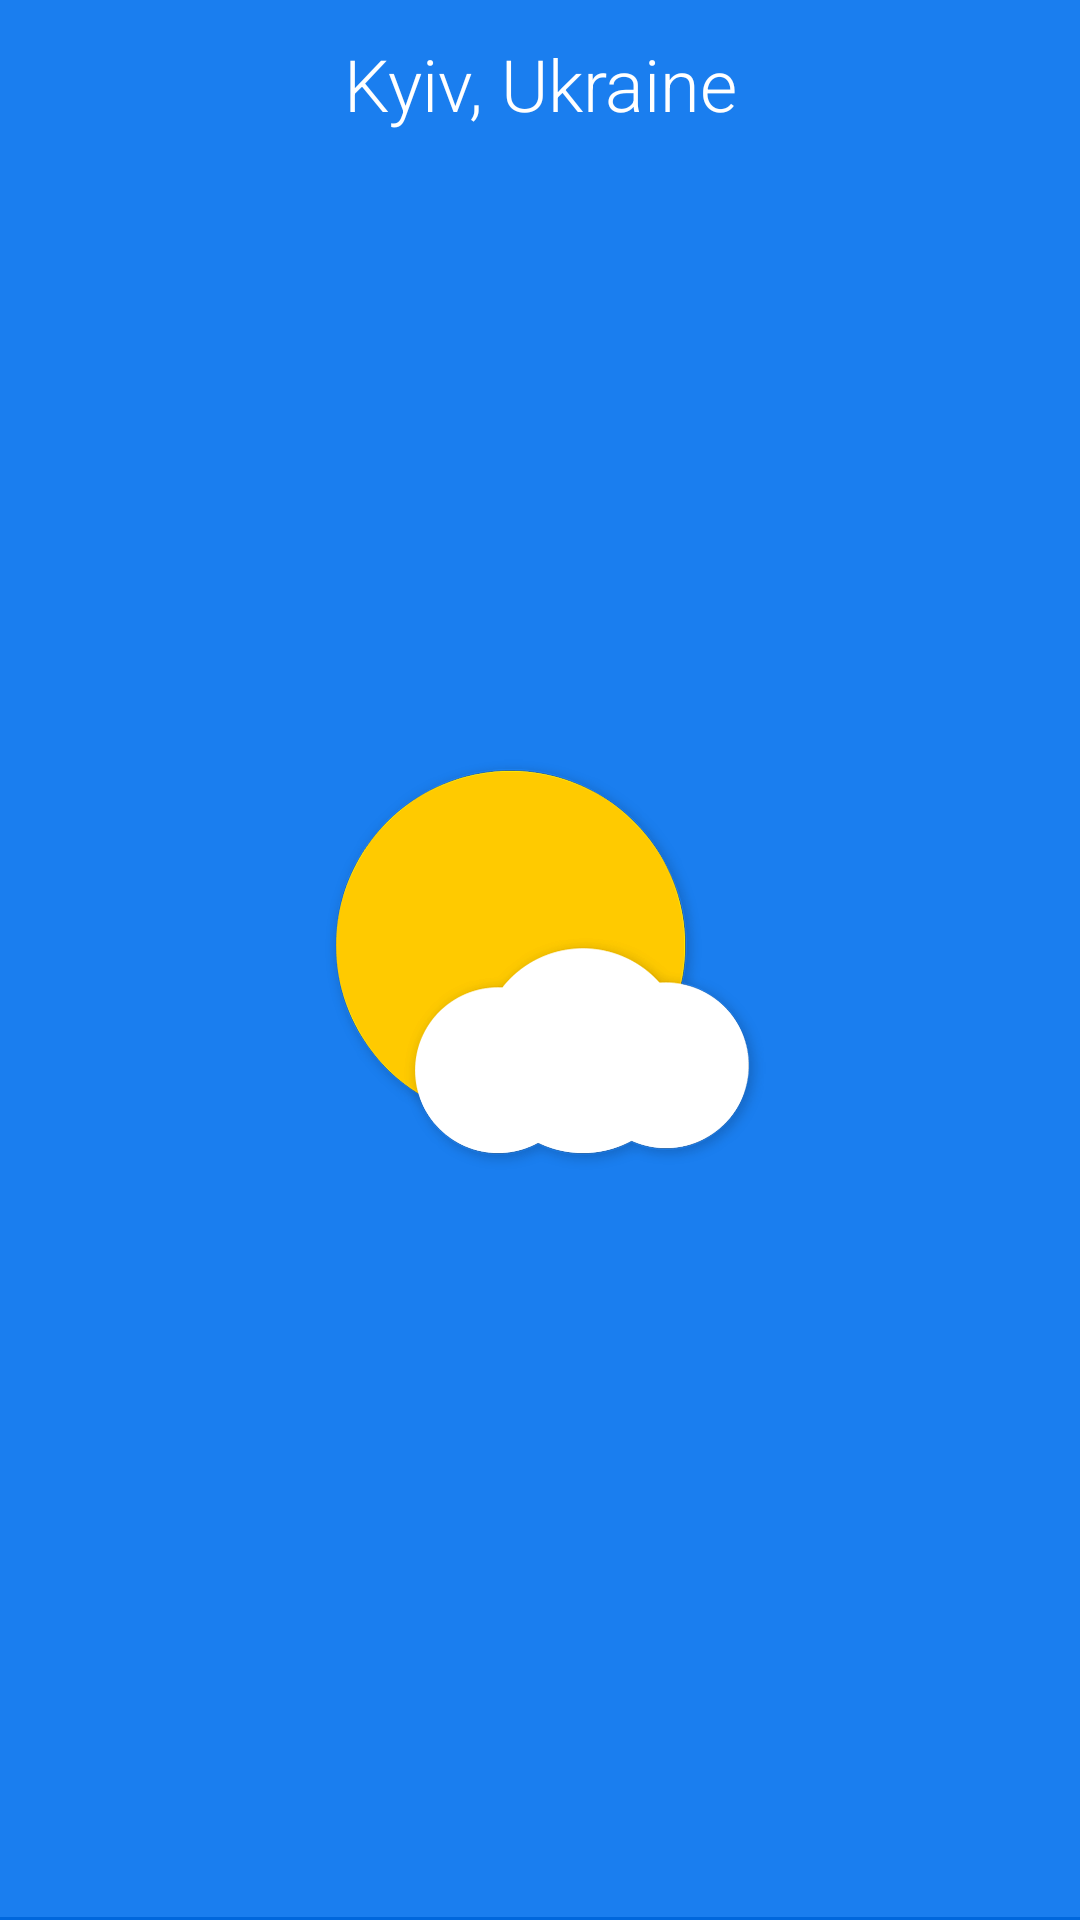

Write the Android layout XML for this screen, with the resource values it uses.
<!-- AndroidManifest.xml: activity theme AppTheme.BrandedLaunch -->
<!-- res/layout/activity_main.xml -->
<?xml version="1.0" encoding="utf-8"?>
<LinearLayout
		xmlns:android="http://schemas.android.com/apk/res/android"
		xmlns:app="http://schemas.android.com/apk/res-auto"
		android:id="@+id/container"
		android:layout_width="match_parent"
		android:layout_height="match_parent"
		android:clipToPadding="false"
		android:orientation="vertical">

	
			
			
			
			
			
			
			
			
			
			

	<FrameLayout
			android:layout_width="match_parent"
			android:layout_height="wrap_content">
		<TextView
				style="@style/Text.SectionLabel"
				android:id="@+id/toolbar"
				android:layout_width="match_parent"
				android:layout_height="56dp"
				android:textColor="@color/text_primary_light"
				android:text="Kyiv, Ukraine"
				android:gravity="center"
				app:layout_constraintTop_toTopOf="parent"
				/>
		<ImageButton
				android:id="@+id/btnSettings"
				android:layout_width="wrap_content"
				android:layout_height="wrap_content"
				android:contentDescription="@null"
				android:layout_gravity="end|right"
				android:background="?android:selectableItemBackground"
				android:padding="@dimen/spacing_normal"
				android:src="@drawable/tune"/>
	</FrameLayout>

	<android.support.v4.view.ViewPager
			android:id="@+id/pager"
			android:layout_width="match_parent"
			android:layout_height="0dp"
			android:layout_weight="1"
			/>

	<View
			android:layout_width="match_parent"
			android:layout_height="1dp"
			android:elevation="@dimen/toolbar_elevation"
			android:background="@color/colorPrimaryDark"
			/>

	
			
			
			
			
			
			
			
			
			
			

</LinearLayout>
<!-- resources referenced by this layout -->
<resources>
  <color name="colorPrimary">#1a7eef</color>
  <color name="colorPrimaryDark">#0067dc</color>
  <color name="text_primary_light">#ffffffff</color>
  <dimen name="spacing_double">32dp</dimen>
  <dimen name="spacing_normal">16dp</dimen>
  <dimen name="toolbar_elevation">4dp</dimen>
  <!-- drawable bottom_nav_selector (drawable) -->
  <?xml version="1.0" encoding="utf-8"?>
  <selector xmlns:android="http://schemas.android.com/apk/res/android">
  
  	<item android:color="@color/colorPrimaryDark" android:state_checked="true" />
  	<item android:color="@color/text_primary_light" android:state_checked="false" />
  	<item android:color="@color/colorAccent" android:state_selected="true" />
  
  </selector>
  <style name="Text.SectionLabel">
  		<item name="android:textColor">@color/colorAccent</item>
  		<item name="android:fontFamily">sans-serif-light</item>
  		<item name="android:textSize">@dimen/text_xlarge</item>
  	</style>
  <style name="AppTheme.BrandedLaunch" parent="AppTheme">
  		<item name="android:windowBackground">@drawable/branded_logo</item>
  	</style>
  <color name="colorAccent">#ffca00</color>
  <dimen name="text_xlarge">24sp</dimen>
  <style name="AppTheme" parent="android:Theme.Holo.Light">
  
  		<item name="android:windowActionBar">false</item>
  		<item name="android:windowNoTitle">true</item>
  		<item name="android:windowActionBarOverlay">true</item>
  
  		
  
  		<item name="android:windowBackground">@color/colorPrimary</item>
  	</style>
  <!-- drawable branded_logo (drawable) -->
  <?xml version="1.0" encoding="utf-8"?>
  <layer-list xmlns:android="http://schemas.android.com/apk/res/android">
  <item>
  	<shape android:shape="rectangle" >
  		<gradient android:type="radial"
  					 android:gradientRadius="900"
  					 android:startColor="@color/colorPrimary"
  					 android:endColor="@color/colorPrimary" />
  	</shape>
  </item>
  <item>
  	<bitmap
  		android:src="@drawable/loadscreen"
  		android:gravity="center"
  		android:tileMode="disabled"/>
  </item>
  </layer-list>
  <!-- drawable loadscreen: png bitmap (drawable-hdpi, 5181 bytes) -->
</resources>
